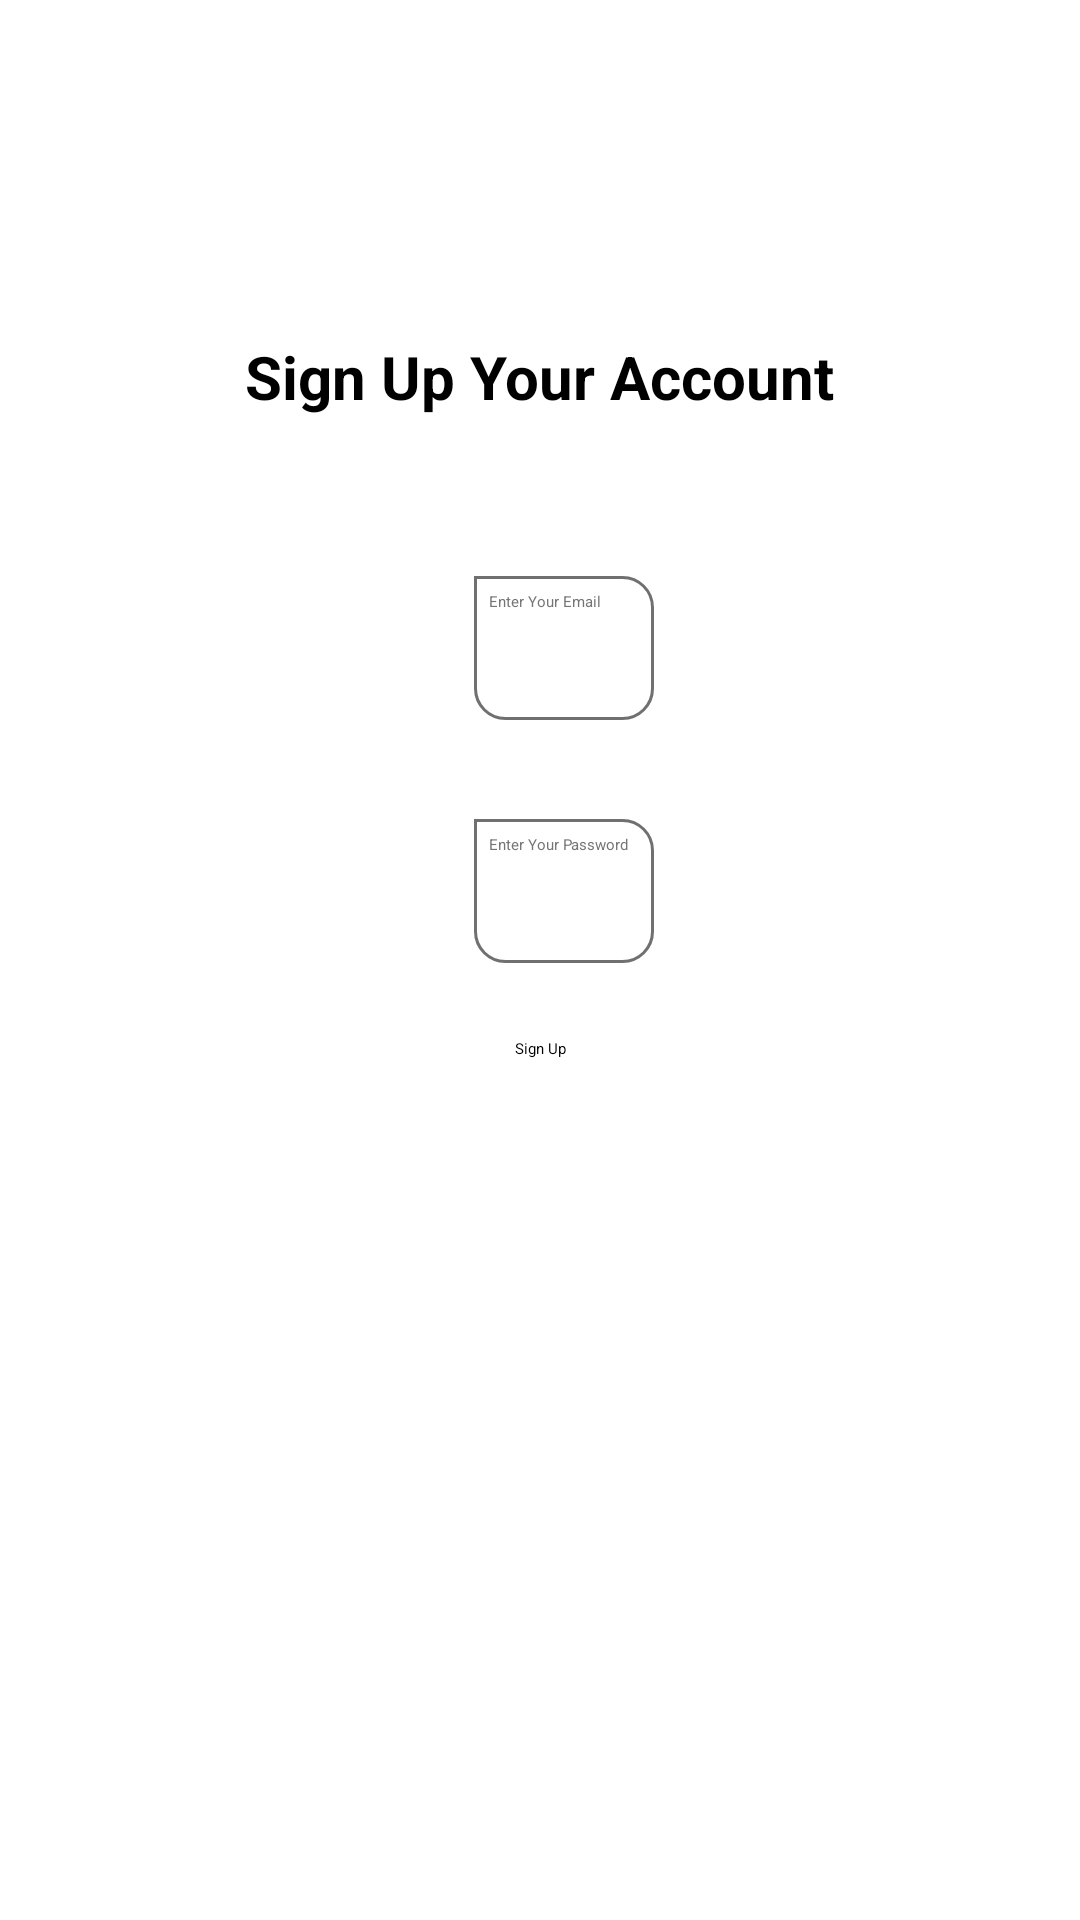

Layout XML and referenced resources for this Android screen:
<!-- AndroidManifest.xml: application theme Theme.FirebaseApp -->
<!-- res/layout/activity_sign_up.xml -->
<?xml version="1.0" encoding="utf-8"?>
<androidx.constraintlayout.widget.ConstraintLayout xmlns:android="http://schemas.android.com/apk/res/android"
    xmlns:app="http://schemas.android.com/apk/res-auto"
    xmlns:tools="http://schemas.android.com/tools"
    android:layout_width="match_parent"
    android:layout_height="match_parent"
    android:layout_margin="10dp"
    tools:context=".SignUp">

    <TextView
        android:id="@+id/titleSignUp"
        android:layout_width="wrap_content"
        android:layout_height="wrap_content"
        android:layout_marginTop="112dp"
        android:fontFamily="sans-serif"
        android:text="Sign Up Your Account"
        android:textSize="20sp"
        android:textStyle="bold"
        app:layout_constraintEnd_toEndOf="parent"
        app:layout_constraintStart_toStartOf="parent"
        app:layout_constraintTop_toTopOf="parent" />

    <TextView
        android:id="@+id/labelSignUpEmail"
        android:layout_width="wrap_content"
        android:layout_height="wrap_content"
        android:layout_marginStart="70dp"
        android:layout_marginTop="36dp"
        android:text="Email :"
        android:visibility="invisible"
        app:layout_constraintStart_toStartOf="@+id/information"
        app:layout_constraintTop_toBottomOf="@+id/titleSignUp" />

    <EditText
        android:id="@+id/inputSignUpEmail"
        android:layout_width="wrap_content"
        android:layout_height="wrap_content"
        android:layout_marginTop="10dp"
        android:background="@drawable/border"
        android:ems="10"
        android:fontFamily="sans-serif"
        android:hint="Enter Your Email"
        android:importantForAutofill="no"
        android:inputType="textEmailAddress"
        android:minHeight="48dp"
        android:paddingStart="5dp"
        android:paddingTop="5dp"
        android:paddingEnd="1dp"
        android:paddingBottom="5dp"
        android:textColorHint="#757575"
        app:layout_constraintEnd_toEndOf="parent"
        app:layout_constraintHorizontal_bias="0.527"
        app:layout_constraintStart_toStartOf="parent"
        app:layout_constraintTop_toBottomOf="@+id/labelSignUpEmail" />

    <TextView
        android:id="@+id/labelSignUpPassword"
        android:layout_width="wrap_content"
        android:layout_height="wrap_content"
        android:layout_marginStart="8dp"
        android:layout_marginTop="10dp"
        android:text="Password :"
        android:visibility="invisible"
        app:layout_constraintStart_toStartOf="@+id/inputSignUpEmail"
        app:layout_constraintTop_toBottomOf="@+id/inputSignUpEmail" />

    <EditText
        android:id="@+id/inputSignUpPassword"
        android:layout_width="wrap_content"
        android:layout_height="wrap_content"
        android:layout_marginTop="16dp"
        android:background="@drawable/border"
        android:ems="10"
        android:fontFamily="sans-serif"
        android:hint="Enter Your Password"
        android:inputType="textPassword"
        android:minHeight="48dp"
        android:paddingStart="5dp"
        android:paddingTop="5dp"
        android:paddingBottom="5dp"
        android:textColorHint="#757575"
        app:layout_constraintEnd_toEndOf="parent"
        app:layout_constraintHorizontal_bias="0.527"
        app:layout_constraintStart_toStartOf="parent"
        app:layout_constraintTop_toBottomOf="@+id/labelSignUpPassword" />


    <Button
        android:id="@+id/buttonSignUp"
        android:layout_width="wrap_content"
        android:layout_height="wrap_content"
        android:layout_marginTop="25dp"
        android:backgroundTint="#833C2C83"
        android:fontFamily="sans-serif"
        android:text="Sign Up"
        app:layout_constraintEnd_toEndOf="parent"
        app:layout_constraintHorizontal_bias="0.5"
        app:layout_constraintStart_toStartOf="parent"
        app:layout_constraintTop_toBottomOf="@+id/inputSignUpPassword" />

    <TextView
        android:id="@+id/information"
        android:layout_width="wrap_content"
        android:layout_height="wrap_content"
        android:layout_marginStart="28dp"
        android:layout_marginTop="138dp"
        android:layout_marginBottom="137dp"
        android:background="#D3FB2C07"
        android:textSize="16sp"
        android:visibility="invisible"
        app:layout_constraintBottom_toTopOf="@+id/inputSignUpPassword"
        app:layout_constraintStart_toStartOf="parent"
        app:layout_constraintTop_toTopOf="parent" />

</androidx.constraintlayout.widget.ConstraintLayout>
<!-- resources referenced by this layout -->
<resources>
  <!-- drawable border (drawable) -->
  <?xml version="1.0" encoding="utf-8"?>
  <shape xmlns:android="http://schemas.android.com/apk/res/android" android:shape="rectangle">
      <corners android:bottomRightRadius="10dp"
          android:bottomLeftRadius="10dp"
          android:topRightRadius="10dp"/>
  
      <stroke android:width="1dp"/>
      <stroke android:color="#707070"/>
  </shape>
  <style name="Theme.FirebaseApp" parent="Theme.MaterialComponents.DayNight.DarkActionBar">
          
          <item name="colorPrimary">@color/purple_200</item>
          <item name="colorPrimaryVariant">@color/purple_700</item>
          <item name="colorOnPrimary">@color/black</item>
          
          <item name="colorSecondary">@color/teal_200</item>
          <item name="colorSecondaryVariant">@color/teal_200</item>
          <item name="colorOnSecondary">@color/black</item>
          
          <item name="android:statusBarColor" tools:targetApi="l">?attr/colorPrimaryVariant</item>
          
  
      </style>
  <color name="purple_200">#FFBB86FC</color>
  <color name="purple_700">#FF3700B3</color>
  <color name="black">#FF000000</color>
  <color name="teal_200">#FF03DAC5</color>
</resources>
